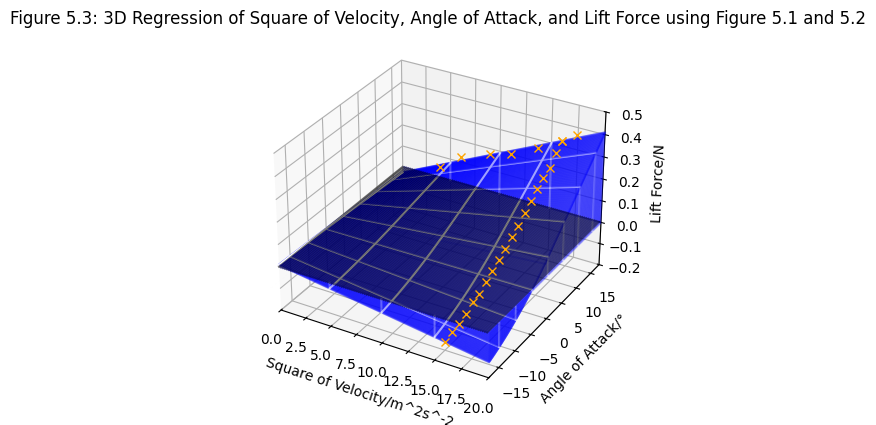

This figure's Python source:
from mpl_toolkits.mplot3d import axes3d
import matplotlib.pyplot as plt
from matplotlib import style
import numpy as np


fig = plt.figure()
plt.style.use('default')


ax = fig.add_subplot(111, projection='3d')
plt.title("Figure 5.3: 3D Regression of Square of Velocity, Angle of Attack, and Lift Force using Figure 5.1 and 5.2")


ax.set_xlabel('Square of Velocity/m^2s^-2')
ax.set_ylabel('Angle of Attack/°')
ax.set_zlabel('Lift Force/N')
# actual surface
for count in range(-10, 181):
    x1 = np.linspace(0, 20, 20)


    y1 = np.linspace(count / 10, count / 10, 20)


    z1 = 3.11 * (0.02193 * x1 - 0.02658) * (0.01412 * y1 + 0.06561)


    if count % 50 == 0:
        ax.plot(x1, y1, z1, color="white", alpha=1)
    else:
        ax.plot(x1, y1, z1, color="blue", alpha=0.3)


for count in range(0, 20):
    if count % 5 == 0:
        x1 = np.linspace(count, count, 20)


        y1 = np.linspace(-1, 18, 20)


        z1 = 3.11 * (0.02193 * x1 - 0.02658) * (0.01412 * y1 + 0.06561)
        ax.plot(x1, y1, z1, color="white", alpha=1)


for count in range(-180, -10):
    x1 = np.linspace(0, 20, 20)


    y1 = np.linspace(count / 10, count / 10, 20)


    z1 = 3.11 * (0.02193 * x1 - 0.02658) * (0.000237 * y1 ** 2 + 0.01356 * y1 + 0.06655)


    if count % 50 == 0:
        ax.plot(x1, y1, z1, color="white", alpha=1)
    else:
        ax.plot(x1, y1, z1, color="blue", alpha=0.3)


for count in range(0, 20):
    if count % 5 == 0:
        x1 = np.linspace(count, count, 20)


        y1 = np.linspace(-18, -1, 20)


        z1 = 3.11 * (0.02193 * x1 - 0.02658) * (0.000237 * y1 ** 2 + 0.01356 * y1 + 0.06655)
        ax.plot(x1, y1, z1, color="white", alpha=1)


# x = 20
for count in range(-90, -5):
    x1 = 20
    x2 = np.linspace(x1, x1, 20)


    y1 = count/5
    y2 = np.linspace(y1, y1, 20)


    z2 = np.linspace(0, 3.11 * (0.02193 * x1 - 0.02658) * (0.000237 * y1 ** 2 + 0.01356 * y1 + 0.06655), 20)


    if count % 25 == 0:
        ax.plot(x2, y2, z2, color="white", alpha=0.3)
    else:
        ax.plot(x2, y2, z2, color="blue", alpha=0.2)


for count in range(-5, 90):
    x1 = 20
    x2 = np.linspace(x1, x1, 20)


    y1 = count/5
    y2 = np.linspace(y1, y1, 20)


    z2 = np.linspace(0, 3.11 * (0.02193 * x1 - 0.02658) * (0.01412 * y1 + 0.06561), 20)
    if count % 25 == 0:
        ax.plot(x2, y2, z2, color="white", alpha=0.3)
    else:
        ax.plot(x2, y2, z2, color="blue", alpha=0.2)






# y = 18
for count in range(0, 200):
    x1 = count/10
    x2 = np.linspace(x1, x1, 20)


    y1 = 18
    y2 = np.linspace(y1, y1, 20)


    z2 = np.linspace(0, 3.11 * (0.02193 * x1 - 0.02658) * (0.01412 * y1 + 0.06561), 20)


    if count % 50 == 0:
        ax.plot(x2, y2, z2, color="white", alpha=0.3)
    else:
        ax.plot(x2, y2, z2, color="blue", alpha=0.2)


# y = -18
for count in range(0, 200):
    x1 = count/10
    x2 = np.linspace(x1, x1, 20)


    y1 = -18
    y2 = np.linspace(y1, y1, 20)


    z2 = np.linspace(0, 3.11 * (0.02193 * x1 - 0.02658) * (0.000237 * y1 ** 2 + 0.01356 * y1 + 0.06655), 20)


    if count % 50 == 0:
        ax.plot(x2, y2, z2, color="white", alpha=0.3)
    else:
        ax.plot(x2, y2, z2, color="blue", alpha=0.2)


# z = 0
for count in range(0, 100):
    x2 = np.linspace(count/5, count/5, 20)


    y2 = np.linspace(-18, 18, 20)


    z2 = np.linspace(0, 0, 20)


    ax.plot(x2, y2, z2, color="black", alpha=0.5)


ax.set_xlim3d(0, 20)
ax.set_ylim3d(-18, 18)
ax.set_zlim3d(-0.2, 0.5)


# plot data point for theta and f
v = np.linspace(16, 16, 19)


theta = [-18.0,
-16.0,
-14.0,
-12.0,
-10.0,
-8.0,
-6.0,
-4.0,
-2.0,
0.0,
2.0,
4.0,
6.0,
8.0,
10.0,
12.0,
14.0,
16.0,
18.0,]


F = [-0.101,
-0.088,
-0.079,
-0.064,
-0.039,
-0.031,
-0.005,
0.015,
0.041,
0.062,
0.089,
0.115,
0.144,
0.174,
0.201,
0.226,
0.249,
0.292,
0.323]
for count in range(0,19):
    ax.plot(v[count], theta[count], F[count], color="orange", alpha=1, marker="x")


v = [17.36,
13.69,
11.11,
6.08,
9.00,
16.00,
3.87]


theta = np.linspace(18, 18, 7)


F = [0.364,
0.263,
0.202,
0.126,
0.174,
0.323,
0.049]


for count in range(0,7):
    ax.plot(v[count], theta[count], F[count], color="orange", alpha=1, marker="x")


plt.show()

